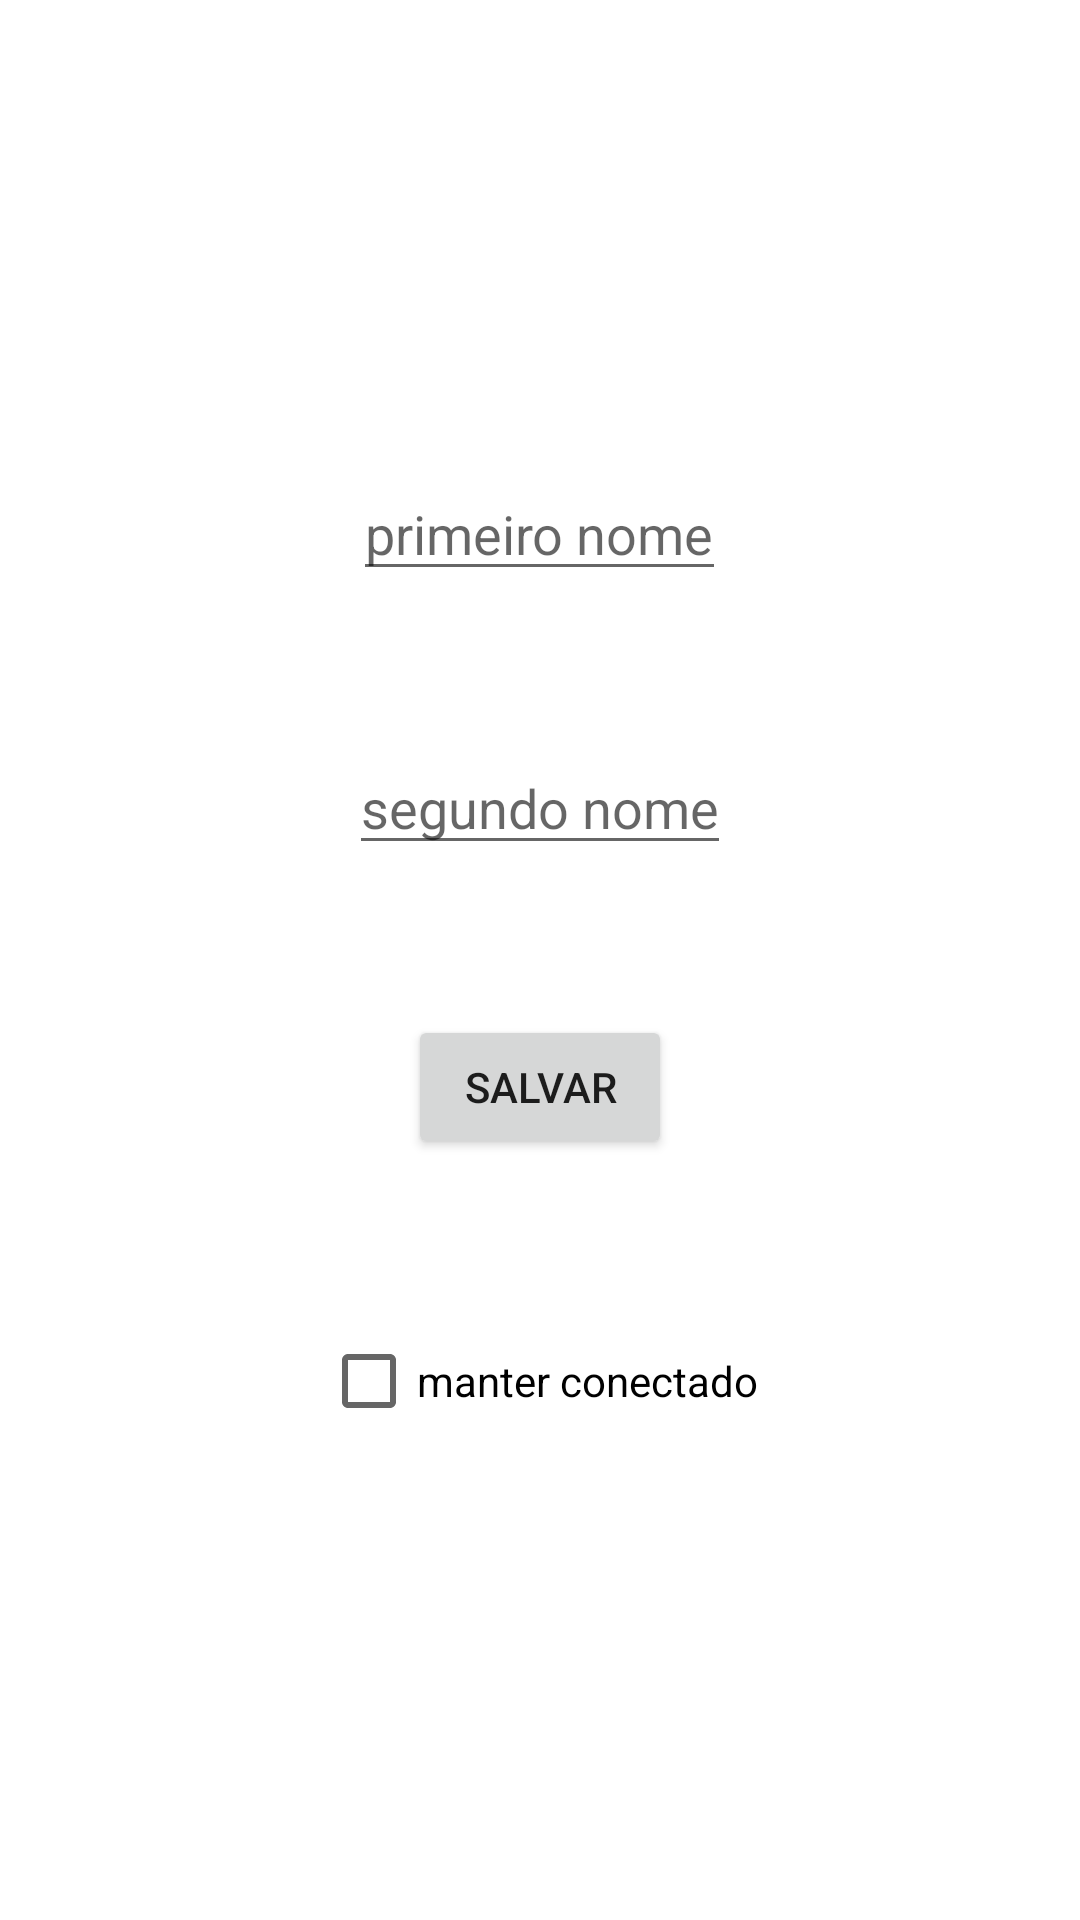

Write the Android layout XML for this screen, with the resource values it uses.
<!-- AndroidManifest.xml: application theme Theme.DataStore -->
<!-- res/layout/fragment_first.xml -->
<?xml version="1.0" encoding="utf-8"?>
<LinearLayout xmlns:android="http://schemas.android.com/apk/res/android"
    xmlns:app="http://schemas.android.com/apk/res-auto"
    xmlns:tools="http://schemas.android.com/tools"
    android:layout_width="match_parent"
    android:layout_height="match_parent"
    android:gravity="center"
    android:orientation="vertical"
    tools:context="com.dionis.datastore.FirstFragment">


    <EditText
        android:id="@+id/tvDigite"
        android:layout_width="wrap_content"
        android:layout_height="wrap_content"
        android:layout_gravity="center"
        android:hint="primeiro nome"
        app:layout_constraintTop_toTopOf="parent" />

    <EditText
        android:id="@+id/tvDigite2"
        android:layout_width="wrap_content"
        android:layout_height="wrap_content"
        android:layout_gravity="center"
        android:layout_margin="50dp"
        android:hint="segundo nome"
        app:layout_constraintBottom_toTopOf="@id/btnSave"
        app:layout_constraintTop_toBottomOf="@id/tvDigite" />

    <Button
        android:id="@+id/btnSave"
        android:layout_width="wrap_content"
        android:layout_height="wrap_content"
        android:layout_marginBottom="50dp"
        android:text="salvar"
        app:layout_constraintBottom_toBottomOf="parent"
        app:layout_constraintTop_toBottomOf="@id/tvDigite2" />

    <CheckBox
        android:id="@+id/cbSave"
        android:layout_width="wrap_content"
        android:layout_height="wrap_content"
        android:text="manter conectado"
        app:layout_constraintBottom_toBottomOf="parent"
        app:layout_constraintTop_toBottomOf="@id/btnSave" />


</LinearLayout>
<!-- resources referenced by this layout -->
<resources>
  <style name="Theme.DataStore" parent="Theme.MaterialComponents.DayNight.DarkActionBar">
          
          <item name="colorPrimary">@color/black</item>
          <item name="colorPrimaryVariant">@color/dark_grey</item>
          <item name="colorOnPrimary">@color/white</item>
          
          <item name="colorSecondary">@color/teal_200</item>
          <item name="colorSecondaryVariant">@color/teal_700</item>
          <item name="colorOnSecondary">@color/black</item>
          
          <item name="android:statusBarColor" tools:targetApi="l">?attr/colorPrimaryVariant</item>
          
      </style>
  <color name="black">#FF000000</color>
  <color name="dark_grey">#404149</color>
  <color name="white">#FFFFFFFF</color>
  <color name="teal_200">#FF03DAC5</color>
  <color name="teal_700">#FF018786</color>
</resources>
